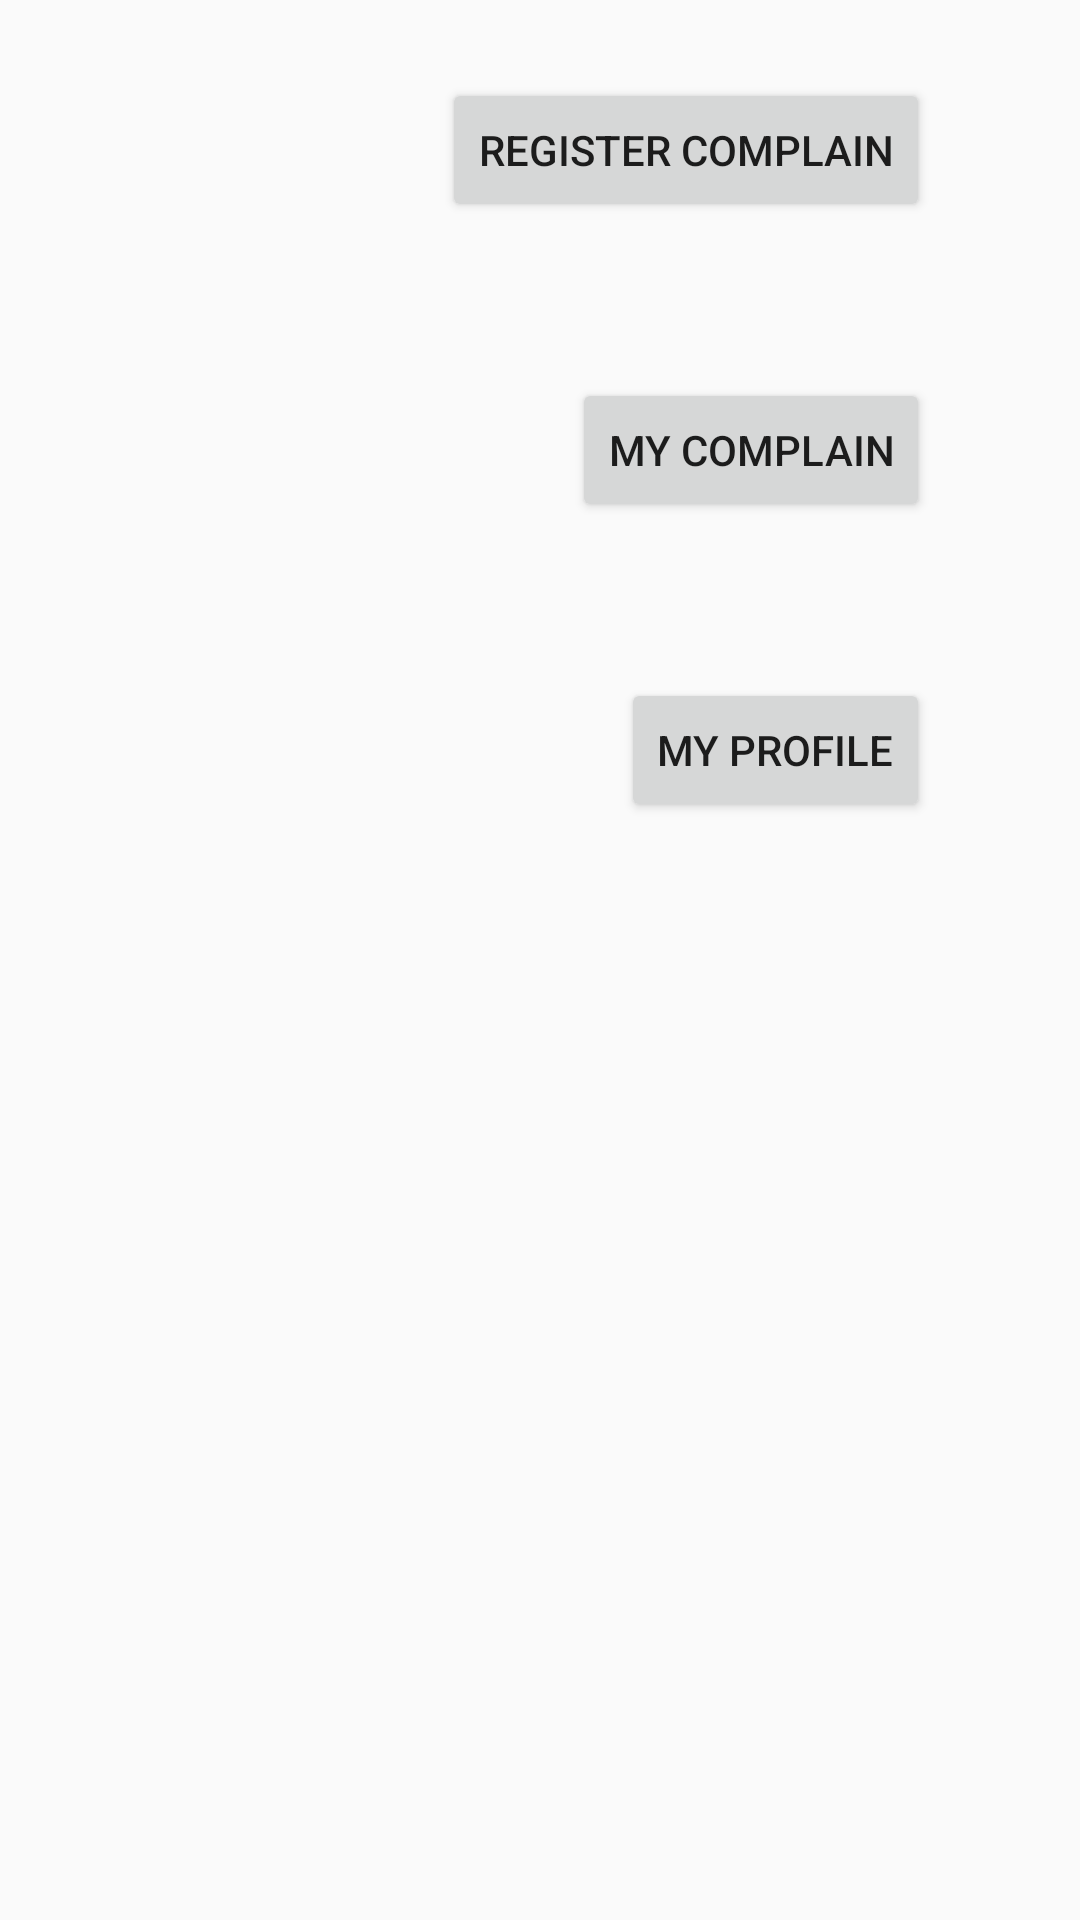

Android layout source for this screen:
<!-- AndroidManifest.xml: application theme Theme.ScrapCollector -->
<!-- res/layout/activity_userdashboard.xml -->
<?xml version="1.0" encoding="utf-8"?>
<LinearLayout xmlns:android="http://schemas.android.com/apk/res/android"
    xmlns:app="http://schemas.android.com/apk/res-auto"
    xmlns:tools="http://schemas.android.com/tools"
    android:layout_width="match_parent"
    android:layout_height="match_parent"
    android:orientation="vertical"
    tools:context=".user.Userdashboard">
    <LinearLayout
        android:orientation="vertical"
        android:layout_width="match_parent"
        android:layout_height="match_parent">
        <RelativeLayout
            android:layout_width="match_parent"
            android:layout_height="wrap_content">
            <ImageView
                android:layout_width="100dp"
                android:layout_height="100dp"
                android:src="@drawable/report"/>

            <Button
                android:id="@+id/registercomplain"
                android:layout_width="wrap_content"
                android:layout_height="wrap_content"
                android:layout_alignParentRight="true"
                android:layout_centerInParent="true"
                android:layout_marginRight="50dp"
                android:text="Register Complain" />

        </RelativeLayout>
        <RelativeLayout
            android:layout_width="match_parent"
            android:layout_height="wrap_content">
            <ImageView
                android:layout_width="100dp"
                android:layout_height="100dp"
                android:src="@drawable/report"/>

            <Button
                android:id="@+id/mycomplain"
                android:layout_width="wrap_content"
                android:layout_height="wrap_content"
                android:layout_alignParentRight="true"
                android:layout_centerInParent="true"
                android:layout_marginRight="50dp"
                android:text="My Complain" />
        </RelativeLayout>
        <RelativeLayout
            android:layout_width="match_parent"
            android:layout_height="wrap_content">
            <ImageView
                android:layout_width="100dp"
                android:layout_height="100dp"
                android:src="@drawable/report"/>

            <Button
                android:id="@+id/myprofile"
                android:layout_width="wrap_content"
                android:layout_height="wrap_content"
                android:layout_alignParentRight="true"
                android:layout_centerInParent="true"
                android:layout_marginRight="50dp"
                android:text="My Profile" />

        </RelativeLayout>
    </LinearLayout>


</LinearLayout>
<!-- resources referenced by this layout -->
<resources>
  <style name="Theme.ScrapCollector" parent="Theme.Design.Light.NoActionBar">
          
          <item name="colorPrimary">@color/purple_500</item>
          <item name="colorPrimaryVariant">@color/purple_700</item>
          <item name="colorOnPrimary">@color/white</item>
          
          <item name="colorSecondary">@color/teal_200</item>
          <item name="colorSecondaryVariant">@color/teal_700</item>
          <item name="colorOnSecondary">@color/black</item>
          
          <item name="android:statusBarColor">?attr/colorPrimaryVariant</item>
          
      </style>
  <!-- not gathered from this repository: default colours our renderer supplied (Android Studio template values) -->
  <color name="purple_500">#FF6200EE</color>
  <color name="purple_700">#FF3700B3</color>
  <color name="teal_200">#FF03DAC5</color>
  <color name="teal_700">#FF018786</color>
  <color name="black">#FF000000</color>
  <color name="white">#FFFFFFFF</color>
</resources>
